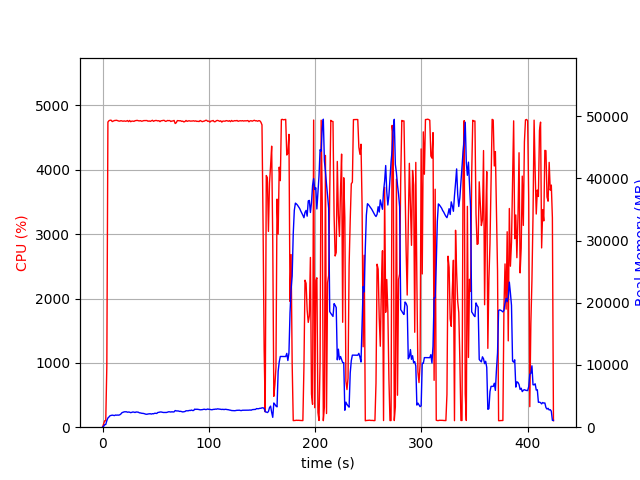

Data behind this chart, as committed beside it:
elapsed_time, nproc, cpu, mem_real, mem_virtual
4.315376281738281e-05, 1, 0.0, 9.91, 3186
1.006, 1, 49.7, 134.9, 768.8
2.012, 1, 100.3, 402.9, 1969
3.019, 1, 99.3, 432.9, 1457
4.026, 1, 947.3, 1046, 5915
5.046, 1, 4742, 1481, 6378
6.066, 1, 4764, 1650, 6568
7.087, 1, 4771, 1851, 6837
8.108, 1, 4771, 1890, 6909
9.129, 1, 4750, 1938, 6978
10.15, 1, 4757, 1910, 6992
11.17, 1, 4766, 1869, 7066
12.19, 1, 4769, 1957, 7170
13.21, 1, 4770, 1932, 7170
14.23, 1, 4764, 1952, 7213
15.26, 1, 4758, 1938, 7237
16.28, 1, 4757, 1998, 7307
17.3, 1, 4764, 2131, 7467
18.32, 1, 4760, 2337, 7698
19.34, 1, 4755, 2407, 7753
20.36, 1, 4761, 2469, 7815
21.38, 1, 4755, 2478, 7843
22.4, 1, 4757, 2480, 7975
23.42, 1, 4766, 2410, 8025
24.44, 1, 4749, 2436, 8090
25.47, 1, 4767, 2416, 8141
26.49, 1, 4748, 2336, 8155
27.51, 1, 4757, 2397, 8162
28.53, 1, 4757, 2444, 8224
29.55, 1, 4753, 2422, 8246
30.57, 1, 4763, 2365, 8246
31.59, 1, 4766, 2447, 8284
32.61, 1, 4769, 2424, 8334
33.63, 1, 4763, 2412, 8384
34.66, 1, 4760, 2312, 8384
35.68, 1, 4764, 2294, 8400
36.7, 1, 4756, 2244, 8442
37.72, 1, 4759, 2224, 8466
38.74, 1, 4765, 2203, 8474
39.76, 1, 4765, 2138, 8474
40.78, 1, 4765, 2087, 8482
41.8, 1, 4766, 2081, 8482
42.83, 1, 4755, 2126, 8502
43.85, 1, 4761, 2145, 8502
44.87, 1, 4753, 2166, 8518
45.89, 1, 4761, 2107, 8518
46.91, 1, 4770, 2171, 8518
47.93, 1, 4754, 2152, 8532
48.95, 1, 4763, 2233, 8558
49.97, 1, 4767, 2239, 8558
50.99, 1, 4766, 2207, 8580
52.02, 1, 4760, 2366, 8722
53.04, 1, 4764, 2390, 8722
54.06, 1, 4749, 2438, 8730
55.08, 1, 4763, 2449, 8798
56.1, 1, 4764, 2402, 8798
57.12, 1, 4769, 2367, 8798
58.14, 1, 4768, 2376, 8798
59.16, 1, 4753, 2369, 8798
60.18, 1, 4757, 2367, 8814
... 359 more rows
